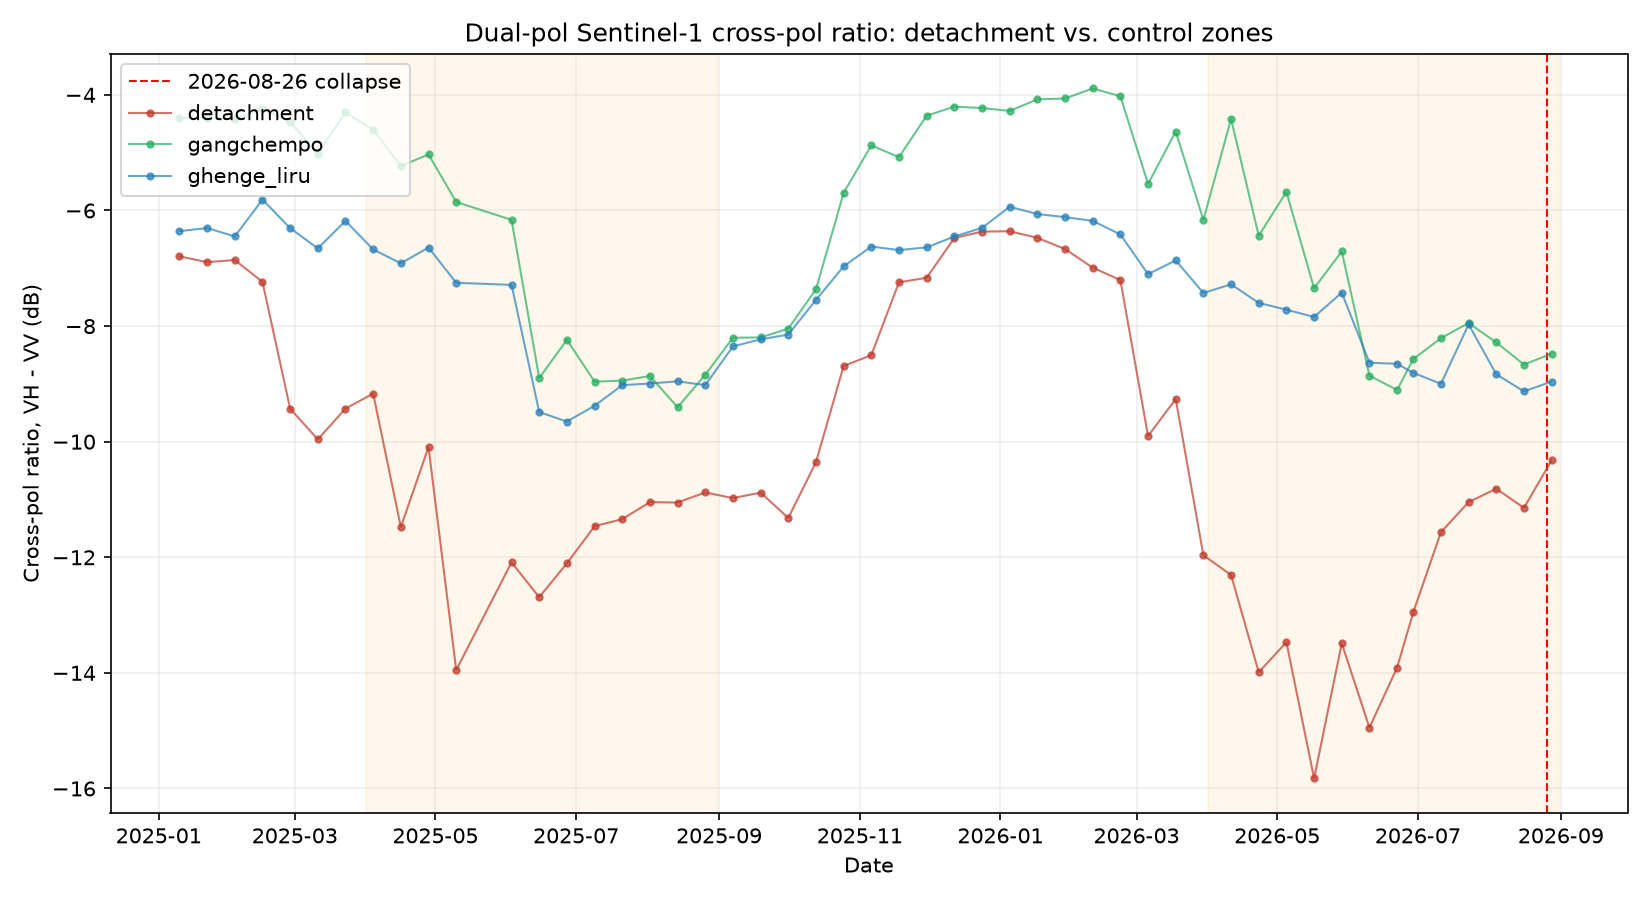

Values plotted in this chart, from the file beside it:
date, zone, VV, VH, cross_pol_ratio_db
2025-01-10, detachment, 4.295, -2.498, -6.793
2025-01-22, detachment, 4.363, -2.531, -6.894
2025-02-03, detachment, 4.077, -2.78, -6.857
2025-02-15, detachment, 4.267, -2.969, -7.236
2025-02-27, detachment, 3.543, -5.886, -9.429
2025-03-11, detachment, 2.983, -6.976, -9.96
2025-03-23, detachment, 2.771, -6.656, -9.427
2025-04-04, detachment, 1.919, -7.25, -9.169
2025-04-16, detachment, 2.501, -8.976, -11.48
2025-04-28, detachment, 2.625, -7.468, -10.09
2025-05-10, detachment, 3.019, -10.93, -13.95
2025-06-03, detachment, 1.059, -11.03, -12.09
2025-06-15, detachment, 2.74, -9.951, -12.69
2025-06-27, detachment, 3.308, -8.797, -12.11
2025-07-09, detachment, 3.138, -8.323, -11.46
2025-07-21, detachment, 3.606, -7.734, -11.34
2025-08-02, detachment, 3.735, -7.311, -11.05
2025-08-14, detachment, 3.215, -7.838, -11.05
2025-08-26, detachment, 2.824, -8.055, -10.88
2025-09-07, detachment, 3.03, -7.946, -10.98
2025-09-19, detachment, 3.582, -7.299, -10.88
2025-10-01, detachment, 4.896, -6.423, -11.32
2025-10-13, detachment, 0.4461, -9.909, -10.36
2025-10-25, detachment, 2.653, -6.037, -8.69
2025-11-06, detachment, 3.39, -5.113, -8.503
2025-11-18, detachment, 3.842, -3.401, -7.243
2025-11-30, detachment, 4.381, -2.783, -7.164
2025-12-12, detachment, 4.413, -2.063, -6.476
2025-12-24, detachment, 4.303, -2.062, -6.365
2026-01-05, detachment, 4.473, -1.886, -6.359
2026-01-17, detachment, 4.422, -2.051, -6.473
2026-01-29, detachment, 4.547, -2.12, -6.666
2026-02-10, detachment, 4.763, -2.225, -6.989
2026-02-22, detachment, 4, -3.204, -7.203
2026-03-06, detachment, 2.2, -7.701, -9.901
2026-03-18, detachment, 3.413, -5.849, -9.262
2026-03-30, detachment, 0.3069, -11.66, -11.97
2026-04-11, detachment, 2.679, -9.627, -12.31
2026-04-23, detachment, 0.9853, -13, -13.99
2026-05-05, detachment, 1.192, -12.28, -13.47
2026-05-17, detachment, 3.281, -12.54, -15.83
2026-05-29, detachment, 1.445, -12.04, -13.49
2026-06-10, detachment, 3.693, -11.25, -14.95
2026-06-22, detachment, 2.894, -11.01, -13.91
2026-06-29, detachment, 2.656, -10.3, -12.95
2026-07-11, detachment, 3.465, -8.1, -11.57
2026-07-23, detachment, 2.923, -8.123, -11.05
2026-08-04, detachment, 2.948, -7.866, -10.81
2026-08-16, detachment, 3.257, -7.888, -11.14
2026-08-28, detachment, -1.083, -11.41, -10.32
2025-01-10, gangchempo, -13.39, -17.79, -4.401
2025-01-22, gangchempo, -13.35, -17.75, -4.393
2025-02-03, gangchempo, -13.2, -17.62, -4.423
2025-02-15, gangchempo, -13.45, -17.69, -4.246
2025-02-27, gangchempo, -13.91, -18.37, -4.465
2025-03-11, gangchempo, -14.29, -19.3, -5.016
2025-03-23, gangchempo, -13.81, -18.11, -4.304
2025-04-04, gangchempo, -13.46, -18.07, -4.602
2025-04-16, gangchempo, -14.69, -19.92, -5.232
2025-04-28, gangchempo, -13.83, -18.86, -5.029
... 90 more rows
